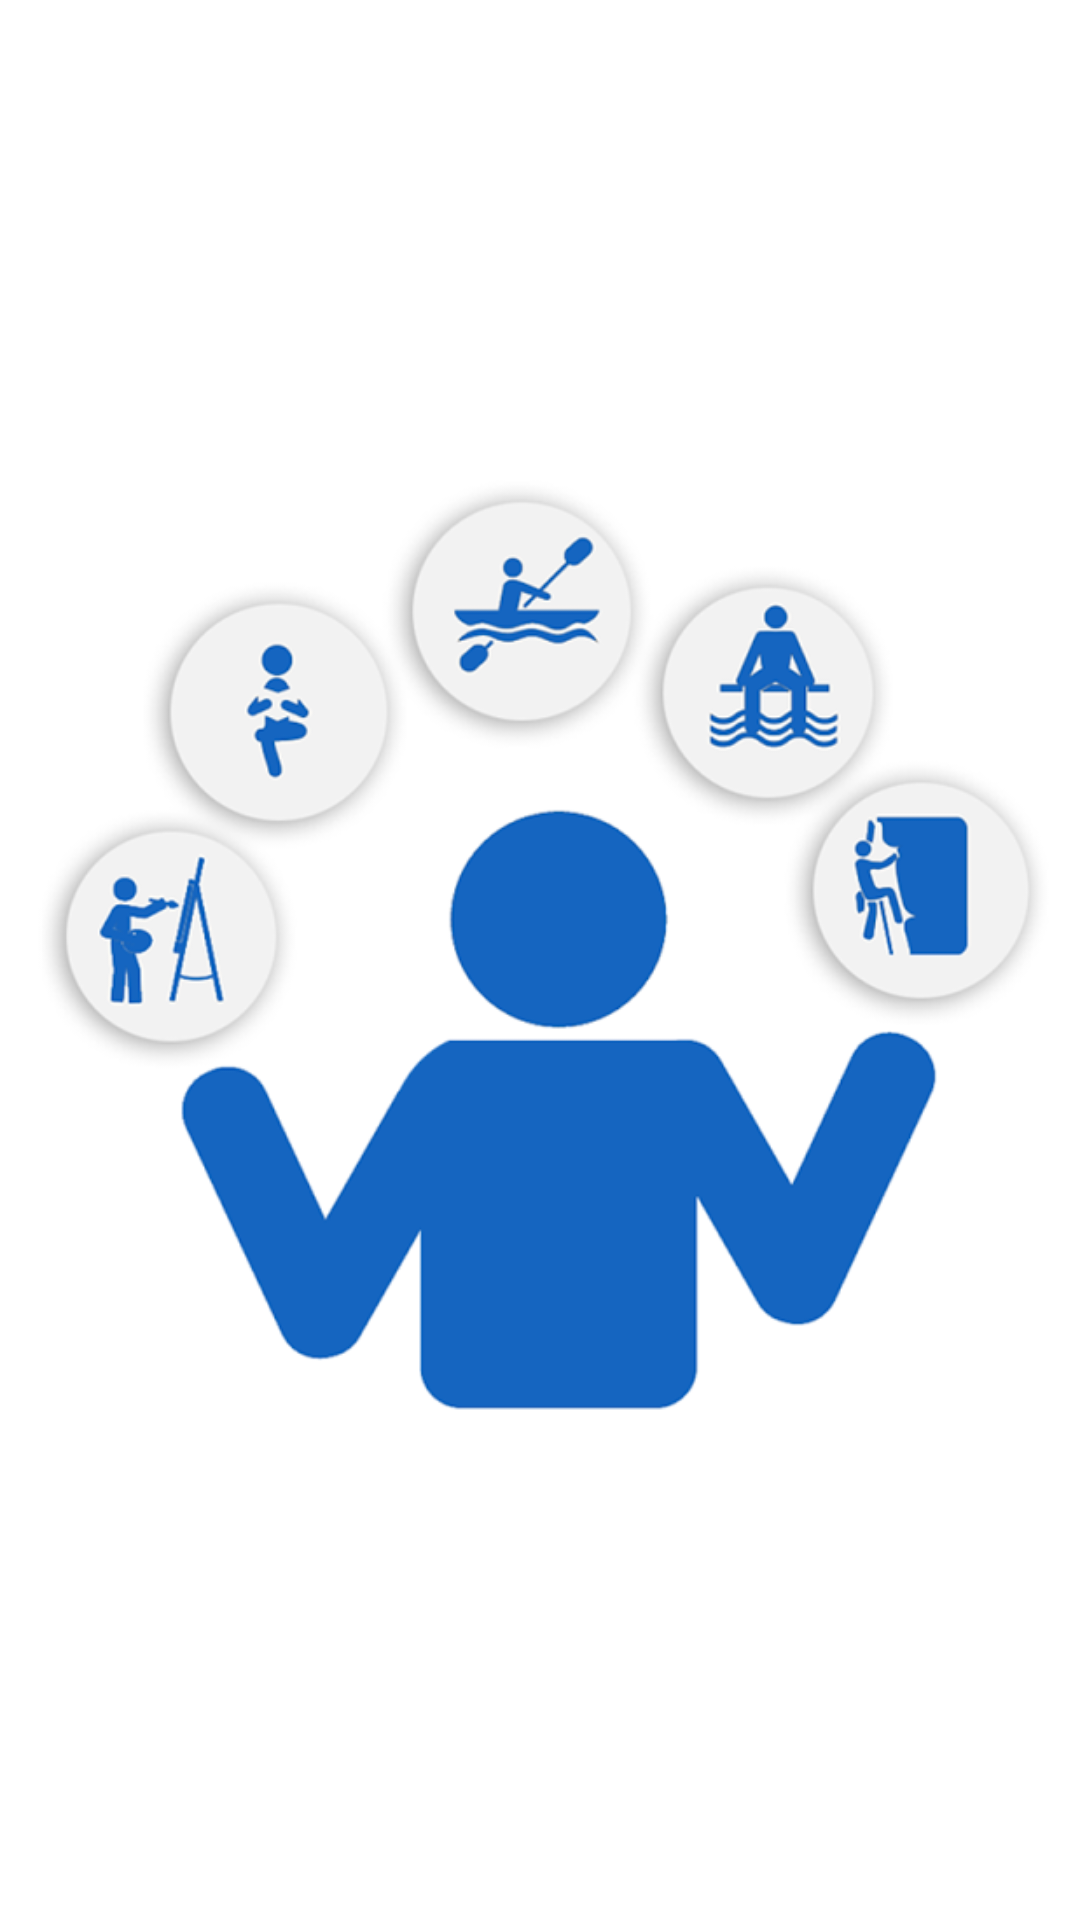

Here is an Android app screen rendered from its layout file. Give the layout XML and the strings, colors and styles it references.
<!-- AndroidManifest.xml: application theme AppTheme -->
<!-- res/layout/activity_splash.xml -->
<?xml version="1.0" encoding="utf-8"?>
<RelativeLayout xmlns:android="http://schemas.android.com/apk/res/android"
    android:orientation="vertical" android:layout_width="match_parent"
    android:layout_height="match_parent"
    android:background="#ffffff"
    >
    <RelativeLayout
        android:layout_width="wrap_content"
        android:layout_height="wrap_content"
        android:layout_centerVertical="true"
        android:layout_centerHorizontal="true">

        <ImageView
            android:layout_width="wrap_content"
            android:layout_height="wrap_content"
            android:src="@drawable/splash"
            android:layout_gravity="center"

            />

    </RelativeLayout>


</RelativeLayout>
<!-- resources referenced by this layout -->
<resources>
  <!-- drawable splash: png bitmap (drawable, 91300 bytes) -->
  <style name="AppTheme" parent="@android:style/Theme.Material.Light.DarkActionBar">
          
          <item name="android:colorPrimary">@color/primary</item>
          
          <item name="android:colorPrimaryDark">@color/primary_dark</item>
          
          <item name="android:colorAccent">@color/accent</item>
  
      </style>
  <color name="primary">#2196F3</color>
  <color name="primary_dark">#1565C0</color>
  <color name="accent">#F55555</color>
</resources>
